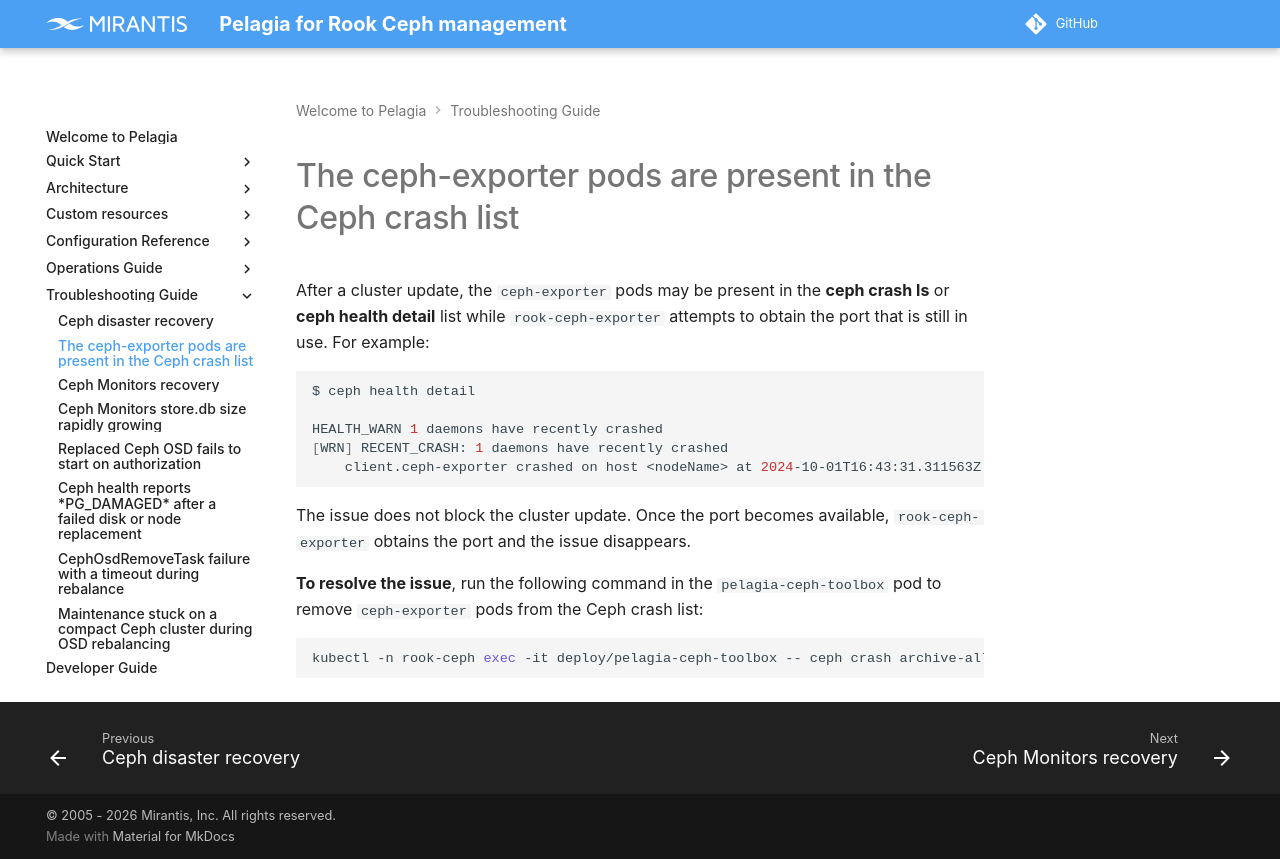

repository: Mirantis/pelagia · page: 1.x/troubleshoot/ceph-exporter-crash/index.html · generator: mkdocs

---
description: How to fix ceph-exporter pods appearing in Ceph crash list after cluster update.
keywords: pelagia, ceph, ceph exporter crash, ceph crash list, rook ceph exporter, ceph crash
  archive, cluster update
---

<a id="ceph-exporter-crash-the-ceph-exporter-pods-are-present-in-the-ceph-crash-list"></a>

# The ceph-exporter pods are present in the Ceph crash list

After a cluster update, the `ceph-exporter` pods may be present in
the **ceph crash ls** or **ceph health detail** list while
`rook-ceph-exporter` attempts to obtain the port that is still in use.
For example:
```bash
$ ceph health detail

HEALTH_WARN 1 daemons have recently crashed
[WRN] RECENT_CRASH: 1 daemons have recently crashed
    client.ceph-exporter crashed on host <nodeName> at 2024-10-01T16:43:31.311563Z
```

The issue does not block the cluster update. Once the port becomes
available, `rook-ceph-exporter` obtains the port and the issue disappears.

**To resolve the issue**, run the following command in the `pelagia-ceph-toolbox` pod to remove
`ceph-exporter` pods from the Ceph crash list:
```bash
kubectl -n rook-ceph exec -it deploy/pelagia-ceph-toolbox -- ceph crash archive-all
```
